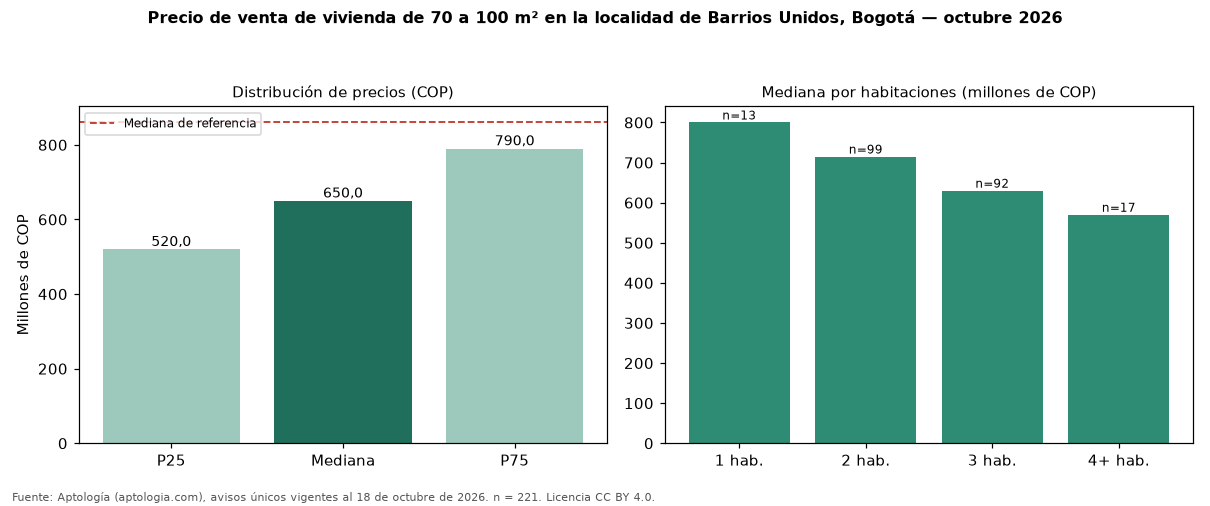

Data behind this chart, as committed beside it:
seccion, metrica, valor_cop, n
precio, p25, 520000000, 221
precio, mediana, 650000000, 221
precio, p75, 790000000, 221
cop_por_m2, p25, 6122449, 221
cop_por_m2, mediana, 7804878, 221
cop_por_m2, p75, 9504923, 221
area, area_mediana_m2, 83.0, 221
habitaciones, 1, 800000000, 13
habitaciones, 2, 715000000, 99
habitaciones, 3, 630000000, 92
habitaciones, 4+, 570000000, 17
administracion, mediana, 590000, 173
estrato, moda, 4, 
parqueadero, porcentaje_con_parqueadero, 90.0, 221
referencia, mediana_referencia, 860000000, 1612
referencia, mediana_cop_por_m2_referencia, 6047345, 1612
